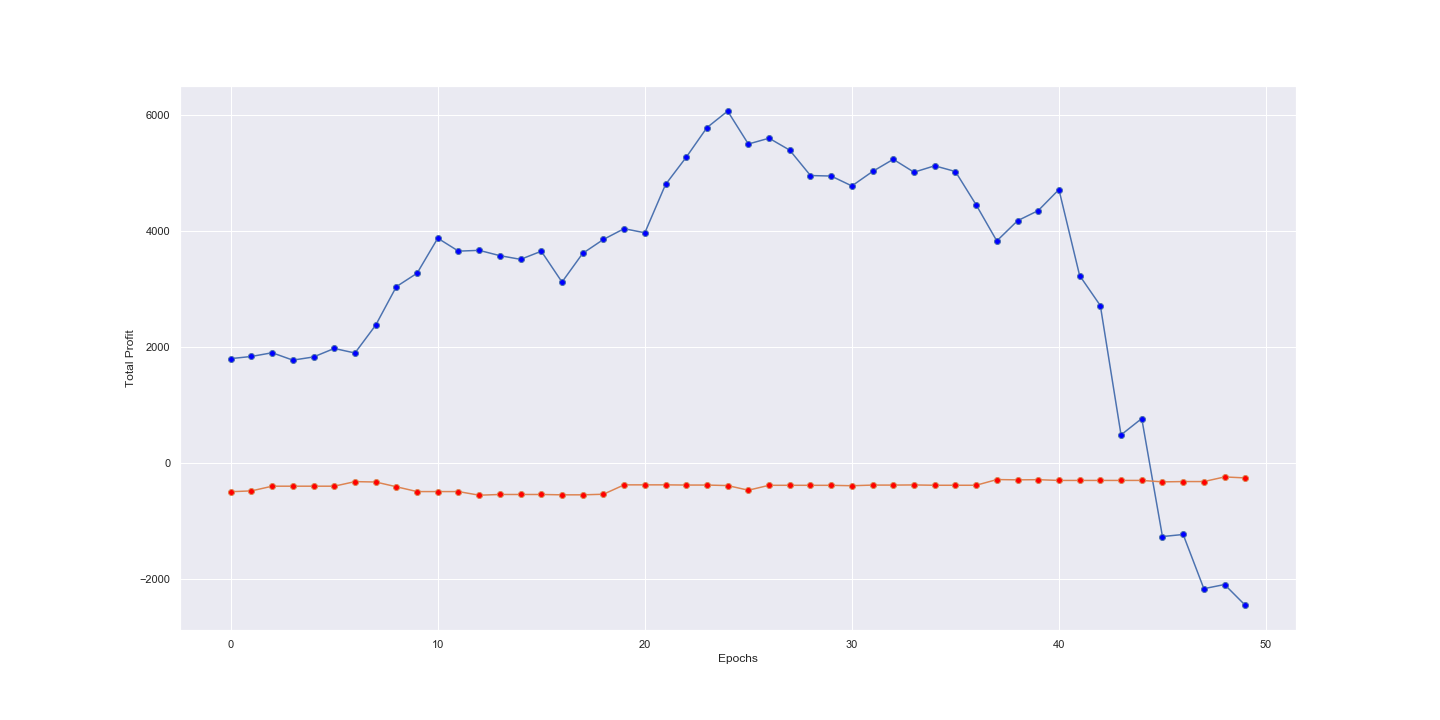

The table this chart was drawn from, first rows:
, Epochs, Train Profit, Validate Profit
0, 1, 1802, -489.2
1, 2, 1840, -475.2
2, 3, 1904, -394.4
3, 4, 1777, -394.4
4, 5, 1831, -394.4
5, 6, 1978, -394.4
6, 7, 1899, -315.6
7, 8, 2378, -322.1
8, 9, 3042, -404.1
9, 10, 3273, -487
10, 11, 3876, -487
11, 12, 3654, -487
12, 13, 3667, -549.5
13, 14, 3576, -537
14, 15, 3512, -537
15, 16, 3652, -537
16, 17, 3121, -543.1
17, 18, 3616, -543.1
18, 19, 3855, -532.8
19, 20, 4041, -371.3
20, 21, 3970, -371.3
21, 22, 4802, -371.3
22, 23, 5271, -374.6
23, 24, 5781, -374.6
24, 25, 6065, -383.4
25, 26, 5498, -463.6
26, 27, 5599, -378.9
27, 28, 5392, -378.9
28, 29, 4956, -379.3
29, 30, 4947, -379.3
30, 31, 4776, -386.4
31, 32, 5026, -375.3
32, 33, 5235, -375.3
33, 34, 5013, -372.8
34, 35, 5123, -378.2
35, 36, 5025, -378.2
36, 37, 4452, -378.2
37, 38, 3829, -280.2
38, 39, 4177, -285
39, 40, 4352, -282.3
40, 41, 4715, -295
41, 42, 3233, -295
42, 43, 2716, -295
43, 44, 489, -295
44, 45, 771.2, -294.7
45, 46, -1261, -320
46, 47, -1226, -314.5
47, 48, -2159, -314.5
48, 49, -2088, -234.9
49, 50, -2445, -251.8
